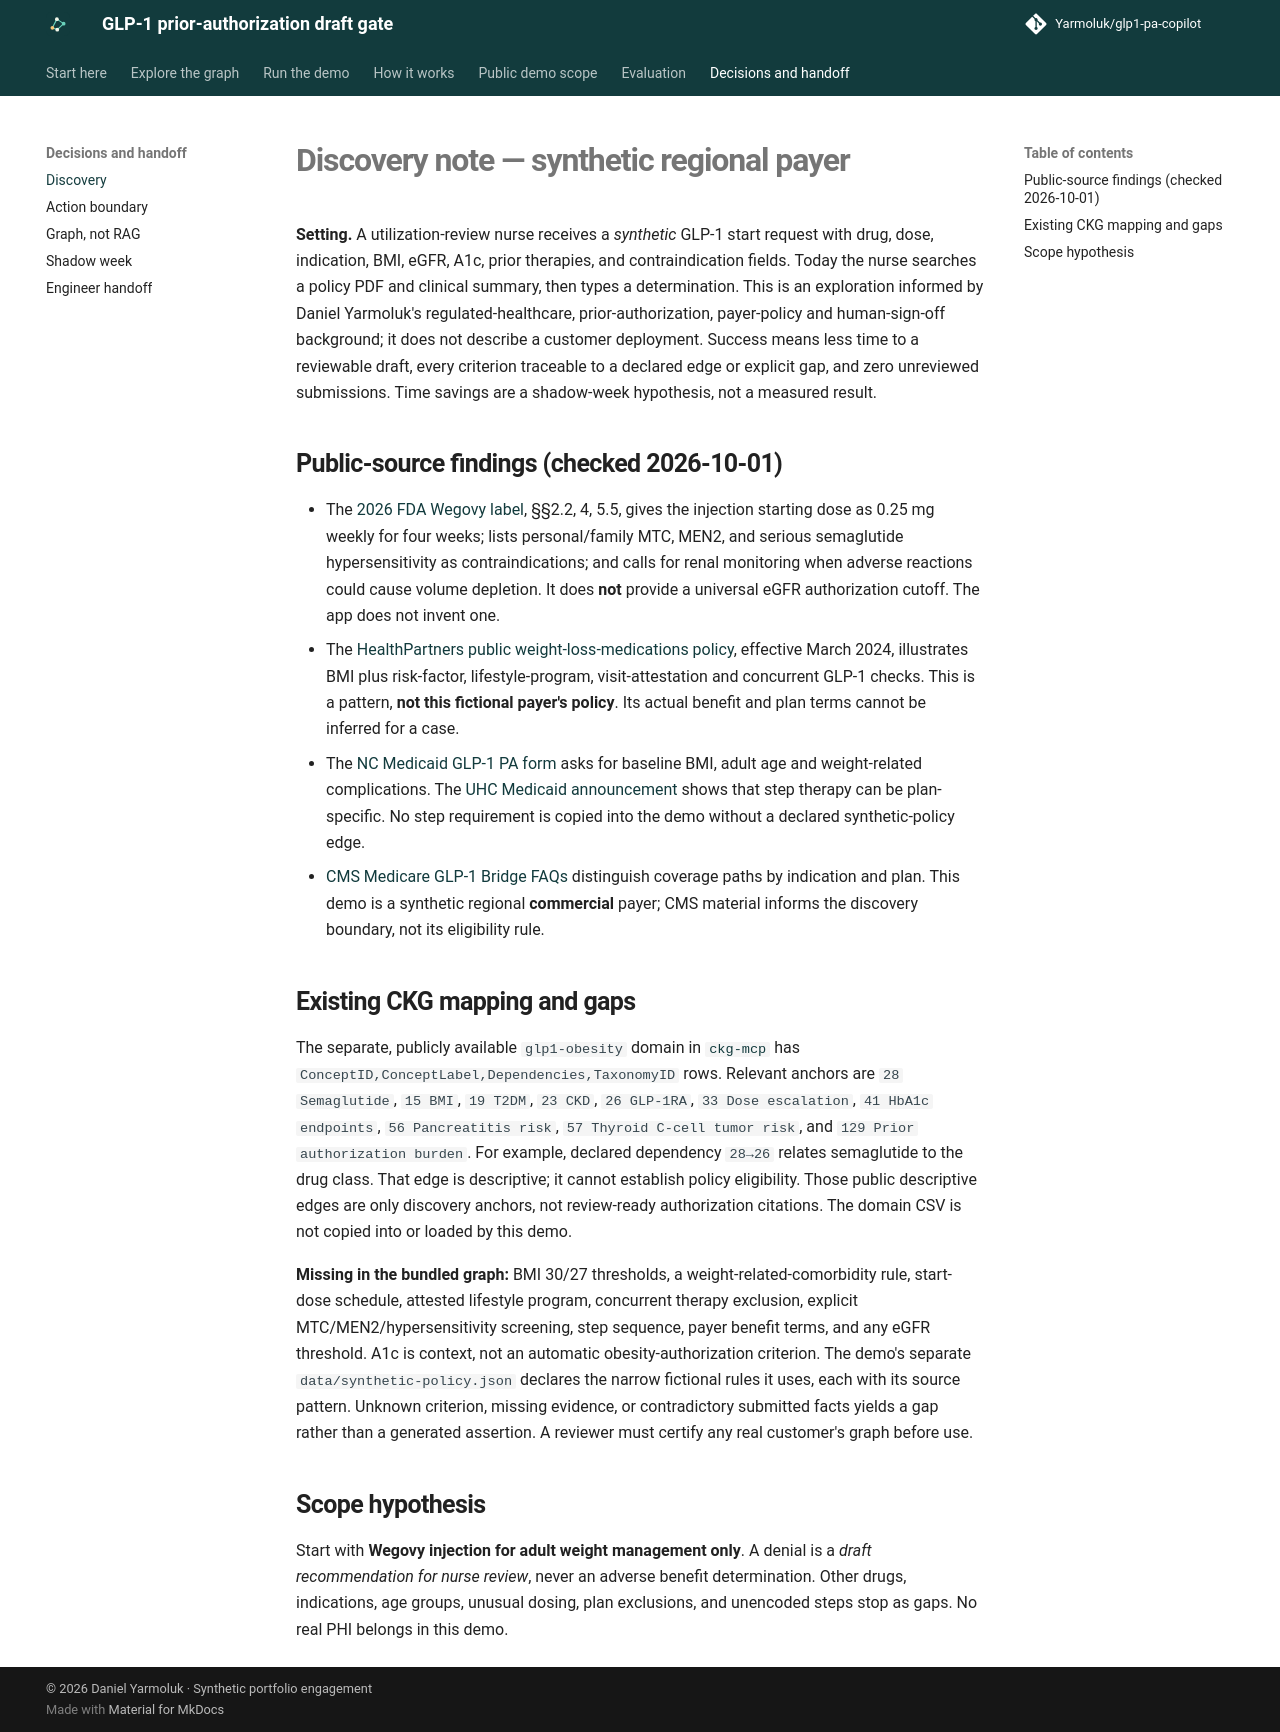

repository: Yarmoluk/glp1-pa-copilot · page: discovery/index.html · generator: mkdocs

# Discovery note — synthetic regional payer

**Setting.** A utilization-review nurse receives a *synthetic* GLP-1 start request with drug, dose, indication, BMI, eGFR, A1c, prior therapies, and contraindication fields. Today the nurse searches a policy PDF and clinical summary, then types a determination. This is an exploration informed by Daniel Yarmoluk's regulated-healthcare, prior-authorization, payer-policy and human-sign-off background; it does not describe a customer deployment. Success means less time to a reviewable draft, every criterion traceable to a declared edge or explicit gap, and zero unreviewed submissions. Time savings are a shadow-week hypothesis, not a measured result.

## Public-source findings (checked 2026-10-01)

- The [2026 FDA Wegovy label](https://www.accessdata.fda.gov/drugsatfda_docs/label/2026/215256s030lbl.pdf), §§2.2, 4, 5.5, gives the injection starting dose as 0.25 mg weekly for four weeks; lists personal/family MTC, MEN2, and serious semaglutide hypersensitivity as contraindications; and calls for renal monitoring when adverse reactions could cause volume depletion. It does **not** provide a universal eGFR authorization cutoff. The app does not invent one.
- The [HealthPartners public weight-loss-medications policy](https://www.healthpartners.com/ucm/groups/public/@hp/@public/documents/documents/entry_241846.pdf), effective March 2024, illustrates BMI plus risk-factor, lifestyle-program, visit-attestation and concurrent GLP-1 checks. This is a pattern, **not this fictional payer's policy**. Its actual benefit and plan terms cannot be inferred for a case.
- The [NC Medicaid GLP-1 PA form](https://ams-gateway.uhcprovider.com/content/dam/provider/docs/public/prior-auth/uhccp-pharmacy-forms/d-g/NC-GLP-1-Weight-Management-PA-Form.pdf) asks for baseline BMI, adult age and weight-related complications. The [UHC Medicaid announcement](https://www.uhcprovider.com/en/resource-library/news/2025/ma-medicaid-zepbound-phentermine.html) shows that step therapy can be plan-specific. No step requirement is copied into the demo without a declared synthetic-policy edge.
- [CMS Medicare GLP-1 Bridge FAQs](https://www.cms.gov/files/document/medicare-glp-1-bridge-expectations-faqs.pdf) distinguish coverage paths by indication and plan. This demo is a synthetic regional **commercial** payer; CMS material informs the discovery boundary, not its eligibility rule.

## Existing CKG mapping and gaps

The separate, publicly available `glp1-obesity` domain in [`ckg-mcp`](https://github.com/Yarmoluk/ckg-mcp) has `ConceptID,ConceptLabel,Dependencies,TaxonomyID` rows. Relevant anchors are `28 Semaglutide`, `15 BMI`, `19 T2DM`, `23 CKD`, `26 GLP-1RA`, `33 Dose escalation`, `41 HbA1c endpoints`, `56 Pancreatitis risk`, `57 Thyroid C-cell tumor risk`, and `129 Prior authorization burden`. For example, declared dependency `28→26` relates semaglutide to the drug class. That edge is descriptive; it cannot establish policy eligibility. Those public descriptive edges are only discovery anchors, not review-ready authorization citations. The domain CSV is not copied into or loaded by this demo.

**Missing in the bundled graph:** BMI 30/27 thresholds, a weight-related-comorbidity rule, start-dose schedule, attested lifestyle program, concurrent therapy exclusion, explicit MTC/MEN2/hypersensitivity screening, step sequence, payer benefit terms, and any eGFR threshold. A1c is context, not an automatic obesity-authorization criterion. The demo's separate `data/synthetic-policy.json` declares the narrow fictional rules it uses, each with its source pattern. Unknown criterion, missing evidence, or contradictory submitted facts yields a gap rather than a generated assertion. A reviewer must certify any real customer's graph before use.

## Scope hypothesis

Start with **Wegovy injection for adult weight management only**. A denial is a *draft recommendation for nurse review*, never an adverse benefit determination. Other drugs, indications, age groups, unusual dosing, plan exclusions, and unencoded steps stop as gaps. No real PHI belongs in this demo.
